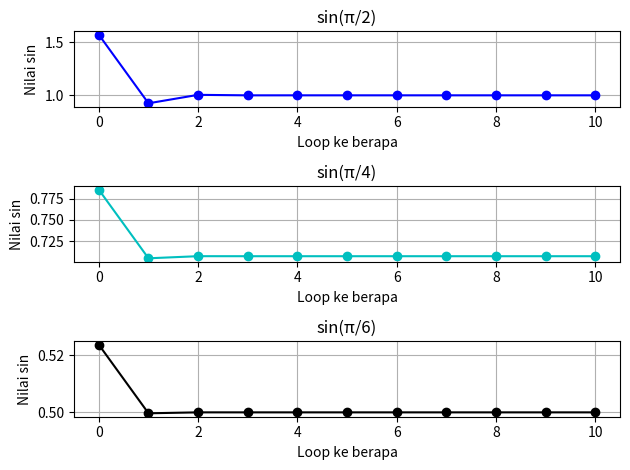

Write the Python code that produced this figure.
#535230080_Georgia Sugisandhea_Kelas C
import numpy as np
import matplotlib.pyplot as plt



def sin(x):
    list_fin=[]
    result=0
    for n in range(11):
        fact=1
        for i in range(1, ((2*n+1)+1)):
            fact=(np.multiply(fact,i))
        temp=((((-1)**n)/fact)*(x**(2*n+1)))
        result=np.add(result,temp)
        list_fin.append(result)
    return list_fin



pi2 = sin(np.pi/2)
pi4 = sin(np.pi/4)
pi6 = sin(np.pi/6)

plt.subplot(311)
plt.plot(pi2, marker="o", color='b')
plt.ylabel("Nilai sin")
plt.xlabel("Loop ke berapa")
plt.grid()
plt.title("sin(π/2)")
plt.tight_layout()
plt.subplot(312)
plt.plot(pi4, marker="o", color='c')
plt.ylabel("Nilai sin")
plt.xlabel("Loop ke berapa")
plt.grid()
plt.title("sin(π/4)")
plt.tight_layout()
plt.subplot(313)
plt.plot(pi6, marker="o", color='k')
plt.ylabel("Nilai sin")
plt.xlabel("Loop ke berapa")
plt.grid()
plt.title("sin(π/6)")
plt.tight_layout()
plt.show()

        